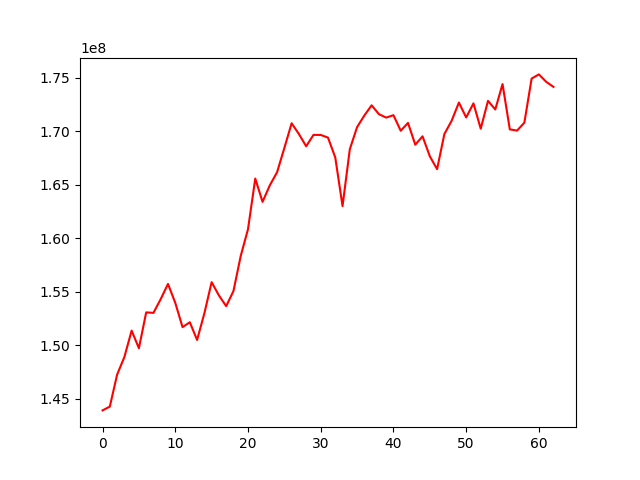

The data file committed next to this chart (first rows):
, 0
0, 143897485
1, 144252837
2, 147240266
3, 148888318
4, 151360269
5, 149714557
6, 153066736
7, 153022339
8, 154312634
9, 155728178
10, 153960148
11, 151688615
12, 152144505
13, 150486620
14, 152979996
15, 155892897
16, 154655123
17, 153650017
18, 155064296
19, 158346894
20, 160848220
21, 165586586
22, 163407166
23, 164952838
24, 166181839
25, 168450391
26, 170759815
27, 169750996
28, 168607261
29, 169669377
30, 169666003
31, 169416499
32, 167557108
33, 163013603
34, 168332850
35, 170399931
36, 171488200
37, 172438525
38, 171610796
39, 171287430
40, 171515022
41, 170058351
42, 170790365
43, 168754967
44, 169539229
45, 167670341
46, 166466087
47, 169745212
48, 170993477
49, 172697364
50, 171300178
51, 172621710
52, 170249650
53, 172852962
54, 172047193
55, 174425833
56, 170185788
57, 170074780
58, 170815275
59, 174942541
... 3 more rows
